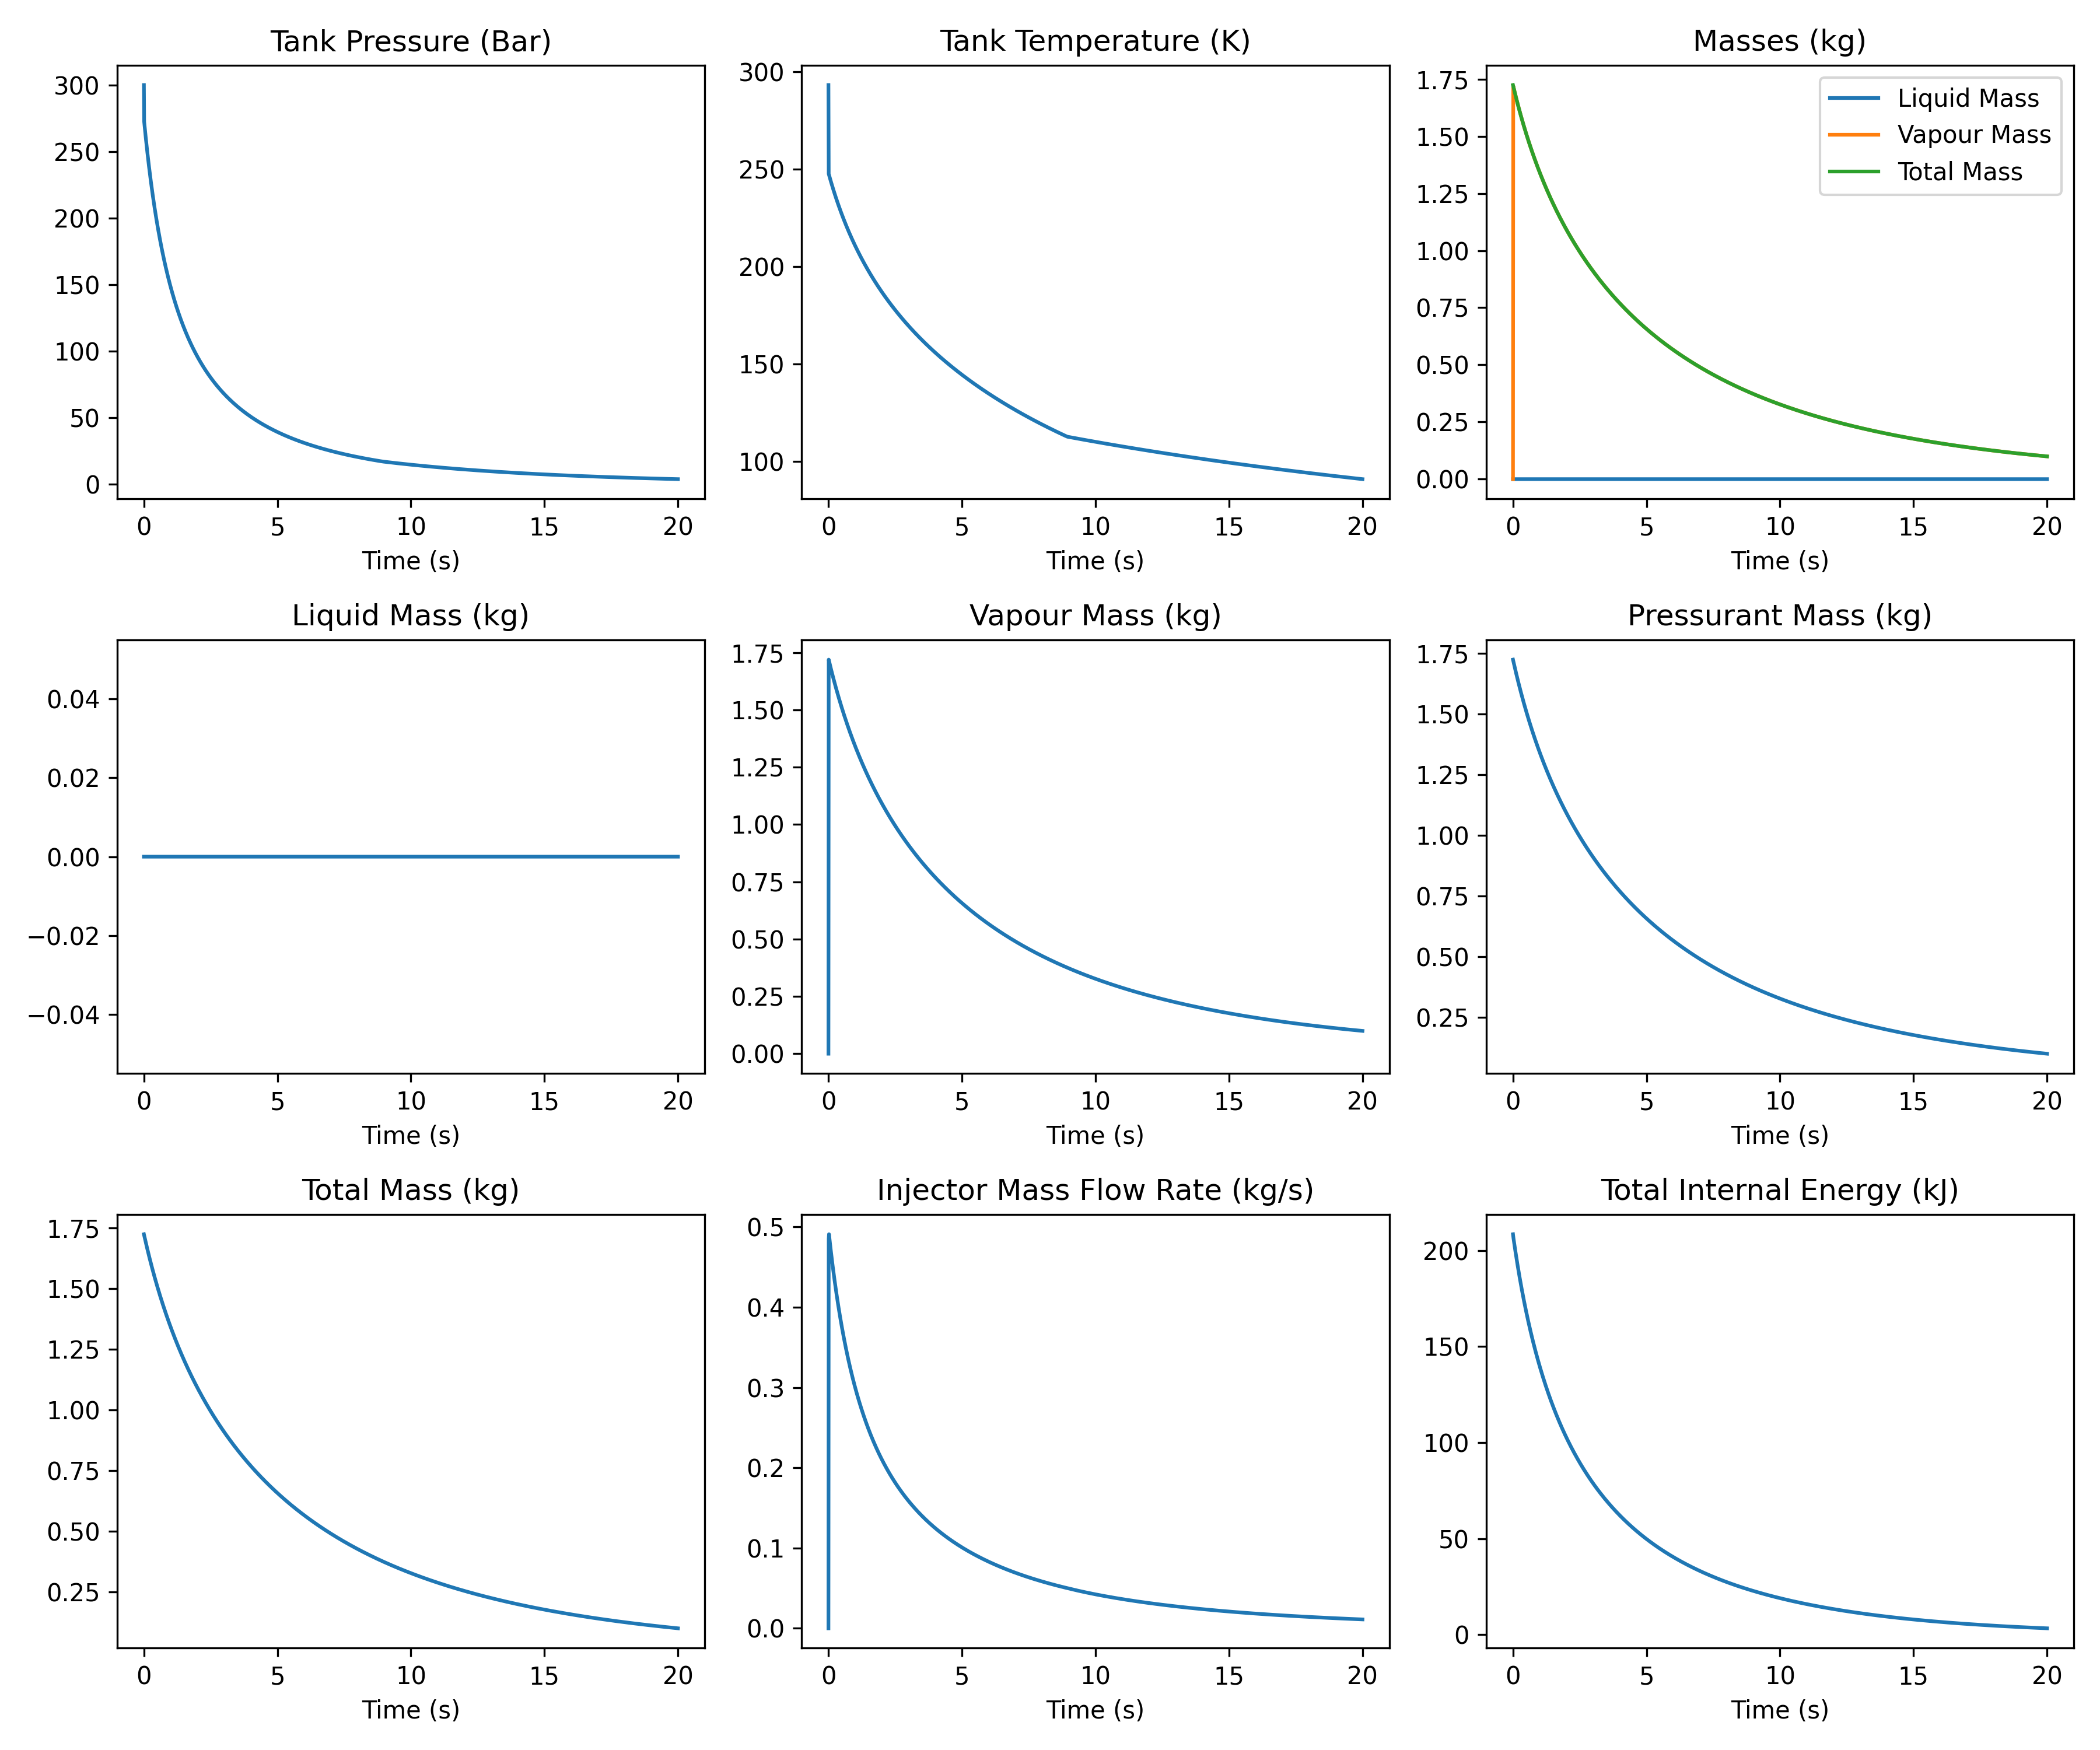

Source data for this figure (header and first rows):
time_s, pressure_bar, temperature_k, liquid_mass_kg, vapour_mass_kg, pressurant_gas_mass_kg, total_mass_kg, injector_mdot_kg_s, total_internal_energy_j
0.00, 300, 293.1, 0.00, 0.00, 1.72, 1.72, 0.00, 208548
0.01, 272.4, 247.6, 0.00, 1.72, 1.72, 1.72, 0.48, 207277
0.02, 270.4, 247.1, 0.00, 1.71, 1.71, 1.71, 0.49, 206296
0.03, 268.3, 246.6, 0.00, 1.71, 1.71, 1.71, 0.49, 205324
0.04, 266.3, 246.1, 0.00, 1.70, 1.70, 1.70, 0.48, 204361
0.05, 264.3, 245.6, 0.00, 1.70, 1.70, 1.70, 0.48, 203407
0.06, 262.4, 245.2, 0.00, 1.69, 1.69, 1.69, 0.48, 202461
0.07, 260.4, 244.7, 0.00, 1.69, 1.69, 1.69, 0.48, 201524
0.08, 258.5, 244.2, 0.00, 1.69, 1.69, 1.69, 0.47, 200596
0.09, 256.6, 243.7, 0.00, 1.68, 1.68, 1.68, 0.47, 199675
0.10, 254.7, 243.3, 0.00, 1.68, 1.68, 1.68, 0.47, 198763
0.11, 252.9, 242.8, 0.00, 1.67, 1.67, 1.67, 0.46, 197859
0.12, 251.1, 242.3, 0.00, 1.67, 1.67, 1.67, 0.46, 196963
0.13, 249.3, 241.9, 0.00, 1.66, 1.66, 1.66, 0.46, 196075
0.14, 247.5, 241.4, 0.00, 1.66, 1.66, 1.66, 0.46, 195194
0.15, 245.7, 241, 0.00, 1.65, 1.65, 1.65, 0.45, 194321
0.16, 244, 240.5, 0.00, 1.65, 1.65, 1.65, 0.45, 193456
0.17, 242.3, 240.1, 0.00, 1.64, 1.64, 1.64, 0.45, 192597
0.18, 240.6, 239.7, 0.00, 1.64, 1.64, 1.64, 0.45, 191746
0.19, 238.9, 239.2, 0.00, 1.64, 1.64, 1.64, 0.44, 190903
0.20, 237.2, 238.8, 0.00, 1.63, 1.63, 1.63, 0.44, 190066
0.21, 235.6, 238.3, 0.00, 1.63, 1.63, 1.63, 0.44, 189236
0.22, 234, 237.9, 0.00, 1.62, 1.62, 1.62, 0.44, 188414
0.23, 232.4, 237.5, 0.00, 1.62, 1.62, 1.62, 0.43, 187598
0.24, 230.8, 237.1, 0.00, 1.61, 1.61, 1.61, 0.43, 186788
0.25, 229.2, 236.6, 0.00, 1.61, 1.61, 1.61, 0.43, 185986
0.26, 227.7, 236.2, 0.00, 1.60, 1.60, 1.60, 0.43, 185189
0.27, 226.2, 235.8, 0.00, 1.60, 1.60, 1.60, 0.42, 184400
0.28, 224.7, 235.4, 0.00, 1.60, 1.60, 1.60, 0.42, 183616
0.29, 223.2, 235, 0.00, 1.59, 1.59, 1.59, 0.42, 182839
0.30, 221.7, 234.6, 0.00, 1.59, 1.59, 1.59, 0.42, 182068
0.31, 220.3, 234.2, 0.00, 1.58, 1.58, 1.58, 0.41, 181303
0.32, 218.8, 233.7, 0.00, 1.58, 1.58, 1.58, 0.41, 180544
0.33, 217.4, 233.3, 0.00, 1.58, 1.58, 1.58, 0.41, 179791
0.34, 216, 232.9, 0.00, 1.57, 1.57, 1.57, 0.41, 179044
0.35, 214.6, 232.5, 0.00, 1.57, 1.57, 1.57, 0.41, 178303
0.36, 213.2, 232.2, 0.00, 1.56, 1.56, 1.56, 0.40, 177567
0.37, 211.8, 231.8, 0.00, 1.56, 1.56, 1.56, 0.40, 176837
0.38, 210.5, 231.4, 0.00, 1.56, 1.56, 1.56, 0.40, 176113
0.39, 209.2, 231, 0.00, 1.55, 1.55, 1.55, 0.40, 175394
0.40, 207.8, 230.6, 0.00, 1.55, 1.55, 1.55, 0.40, 174681
0.41, 206.5, 230.2, 0.00, 1.54, 1.54, 1.54, 0.39, 173972
0.42, 205.2, 229.8, 0.00, 1.54, 1.54, 1.54, 0.39, 173270
0.43, 204, 229.4, 0.00, 1.54, 1.54, 1.54, 0.39, 172572
0.44, 202.7, 229.1, 0.00, 1.53, 1.53, 1.53, 0.39, 171880
0.45, 201.4, 228.7, 0.00, 1.53, 1.53, 1.53, 0.39, 171192
0.46, 200.2, 228.3, 0.00, 1.52, 1.52, 1.52, 0.38, 170510
0.47, 199, 227.9, 0.00, 1.52, 1.52, 1.52, 0.38, 169833
0.48, 197.8, 227.6, 0.00, 1.52, 1.52, 1.52, 0.38, 169161
0.49, 196.6, 227.2, 0.00, 1.51, 1.51, 1.51, 0.38, 168493
0.50, 195.4, 226.8, 0.00, 1.51, 1.51, 1.51, 0.38, 167830
0.51, 194.2, 226.5, 0.00, 1.51, 1.51, 1.51, 0.37, 167173
0.52, 193, 226.1, 0.00, 1.50, 1.50, 1.50, 0.37, 166519
0.53, 191.9, 225.8, 0.00, 1.50, 1.50, 1.50, 0.37, 165871
0.54, 190.7, 225.4, 0.00, 1.49, 1.49, 1.49, 0.37, 165227
0.55, 189.6, 225, 0.00, 1.49, 1.49, 1.49, 0.37, 164587
0.56, 188.5, 224.7, 0.00, 1.49, 1.49, 1.49, 0.36, 163952
0.57, 187.4, 224.3, 0.00, 1.48, 1.48, 1.48, 0.36, 163322
0.58, 186.3, 224, 0.00, 1.48, 1.48, 1.48, 0.36, 162695
0.59, 185.2, 223.6, 0.00, 1.48, 1.48, 1.48, 0.36, 162074
... 1,941 more rows
